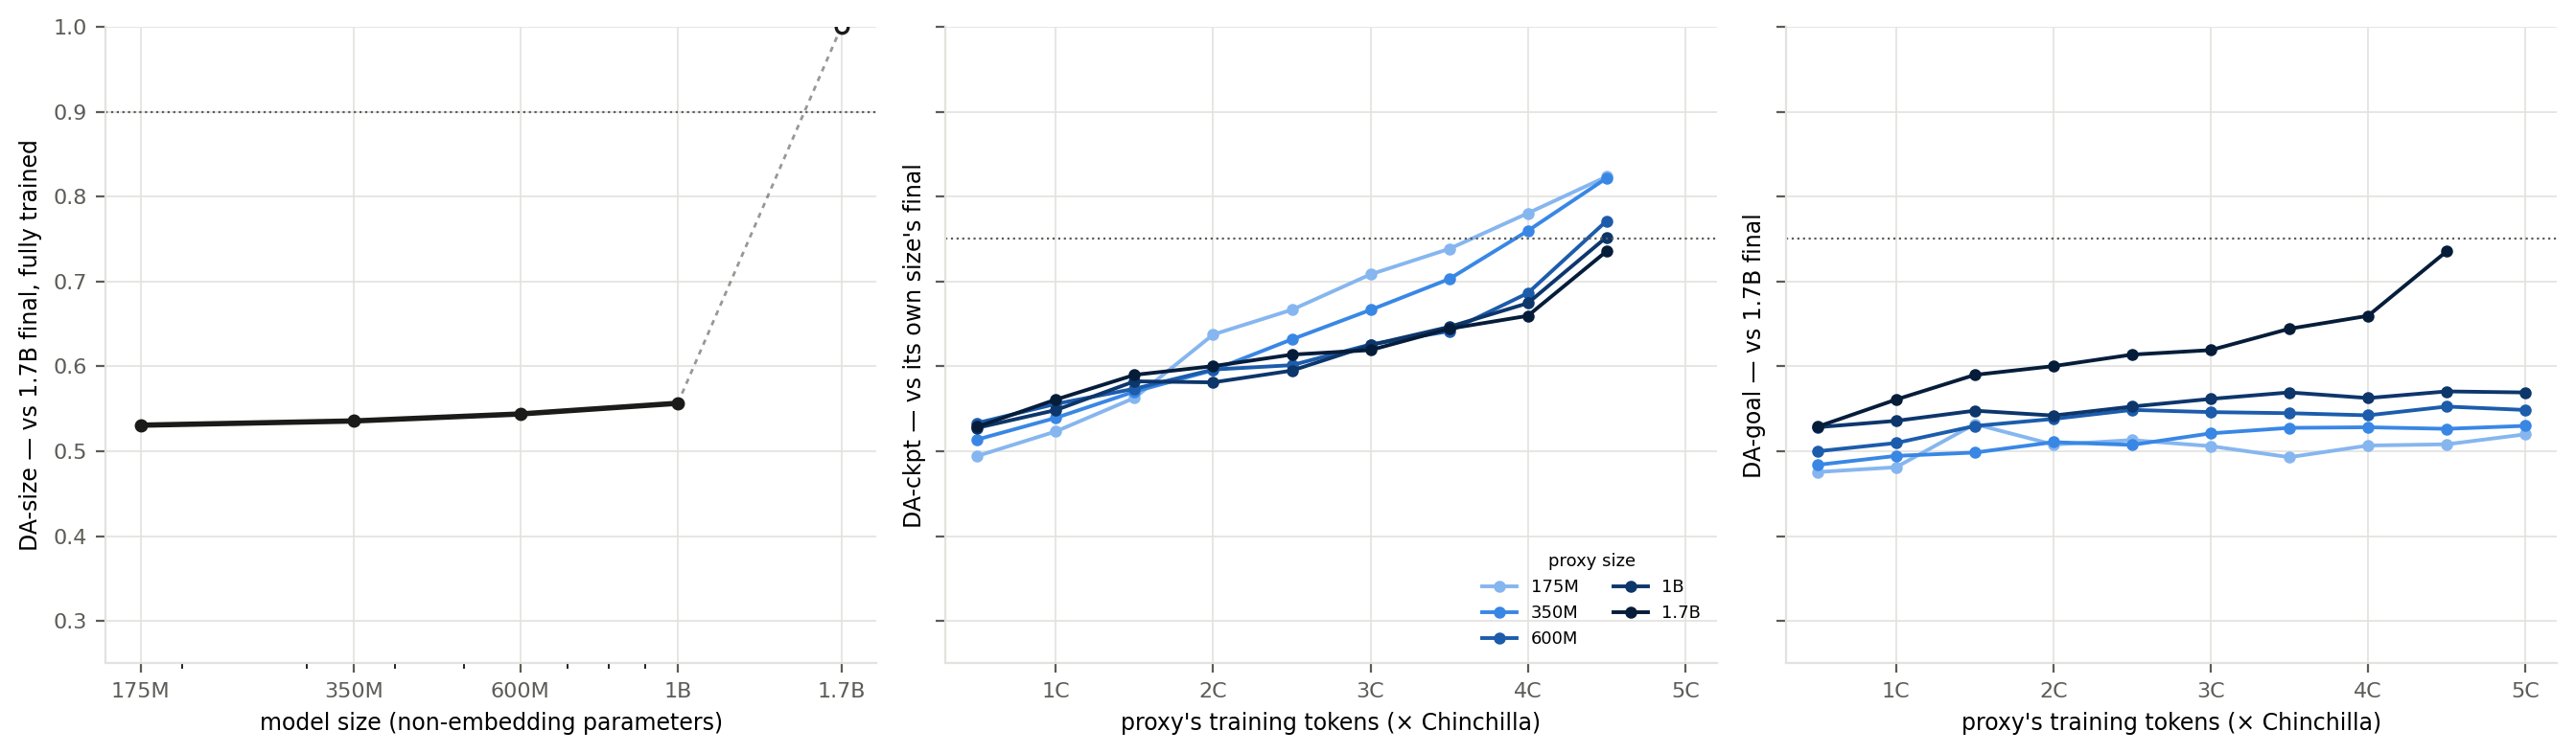

Values plotted in this chart, from the file beside it:
population, group, size, n_matching, n_comparable, reliability_macro, n_tasks, median_pairs, compute, frac, reliability, non_emb, reference_size, tau, reaches_tau, n_min_size, share_L, share_T, share_arch, share_lang2, share_list, share_multi, se, n_families
all benchmarks, all pairs, 175M, 8749, 16487, 0.5199, 227.0, 66.0, 3.38561735126792e+19, 1.0, 0.5307, 175000000, 1.7B, 0.9, False, , 0.1346, 0.04494, 0.06799, 0.0003639, 0.02936, 0.7228, 0.01526, 23.0
all benchmarks, all pairs, 350M, 13529, 25257, 0.5299, 321.0, 66.0, 1.0941952910731913e+20, 1.0, 0.5357, 350000000, 1.7B, 0.9, False, , 0.1383, 0.04213, 0.06533, 0.001109, 0.02859, 0.7246, 0.01442, 23.0
all benchmarks, all pairs, 600M, 15638, 28752, 0.5486, 352.0, 66.0, 3.033437522295615e+20, 1.0, 0.5439, 600000000, 1.7B, 0.9, False, , 0.1403, 0.04094, 0.06462, 0.001078, 0.02803, 0.7251, 0.01282, 23.0
all benchmarks, all pairs, 1B, 16807, 30201, 0.5692, 387.0, 66.0, 6.870658220042178e+20, 1.0, 0.5565, 1000000000, 1.7B, 0.9, False, , 0.1393, 0.04225, 0.06599, 0.001026, 0.02808, 0.7233, 0.02073, 23.0
all benchmarks, all pairs, 1.7B, 33579, 33579, 1.0, 436.0, 66.0, 2.003744084334545e+21, 1.0, 1.0, 1700000000, 1.7B, 0.9, True, , 0.1383, 0.04256, 0.06635, 0.001013, 0.02823, 0.7235, 0.0, 23.0
, all benchmarks, , , , , , 66.0, , 0.1, , , , , , , , , , , , , , 
, all benchmarks, , , , , , 66.0, , 0.1, , , , , , , , , , , , , , 
, all benchmarks, , , , , , 66.0, , 0.1, , , , , , , , , , , , , , 
, all benchmarks, , , , , , 66.0, , 0.1, , , , , , , , , , , , , , 
, all benchmarks, , , , , , 66.0, , 0.1, , , , , , , , , , , , , , 
, all benchmarks, , , , , , 66.0, , 0.2, , , , , , , , , , , , , , 
, all benchmarks, , , , , , 66.0, , 0.2, , , , , , , , , , , , , , 
, all benchmarks, , , , , , 66.0, , 0.2, , , , , , , , , , , , , , 
, all benchmarks, , , , , , 66.0, , 0.2, , , , , , , , , , , , , , 
, all benchmarks, , , , , , 66.0, , 0.2, , , , , , , , , , , , , , 
, all benchmarks, , , , , , 66.0, , 0.3, , , , , , , , , , , , , , 
, all benchmarks, , , , , , 66.0, , 0.3, , , , , , , , , , , , , , 
, all benchmarks, , , , , , 66.0, , 0.3, , , , , , , , , , , , , , 
, all benchmarks, , , , , , 66.0, , 0.3, , , , , , , , , , , , , , 
, all benchmarks, , , , , , 66.0, , 0.3, , , , , , , , , , , , , , 
, all benchmarks, , , , , , 66.0, , 0.4, , , , , , , , , , , , , , 
, all benchmarks, , , , , , 66.0, , 0.4, , , , , , , , , , , , , , 
, all benchmarks, , , , , , 66.0, , 0.4, , , , , , , , , , , , , , 
, all benchmarks, , , , , , 66.0, , 0.4, , , , , , , , , , , , , , 
, all benchmarks, , , , , , 66.0, , 0.4, , , , , , , , , , , , , , 
, all benchmarks, , , , , , 66.0, , 0.5, , , , , , , , , , , , , , 
, all benchmarks, , , , , , 66.0, , 0.5, , , , , , , , , , , , , , 
, all benchmarks, , , , , , 66.0, , 0.5, , , , , , , , , , , , , , 
, all benchmarks, , , , , , 66.0, , 0.5, , , , , , , , , , , , , , 
, all benchmarks, , , , , , 66.0, , 0.5, , , , , , , , , , , , , , 
, all benchmarks, , , , , , 66.0, , 0.6, , , , , , , , , , , , , , 
, all benchmarks, , , , , , 66.0, , 0.6, , , , , , , , , , , , , , 
, all benchmarks, , , , , , 66.0, , 0.6, , , , , , , , , , , , , , 
, all benchmarks, , , , , , 66.0, , 0.6, , , , , , , , , , , , , , 
, all benchmarks, , , , , , 55.0, , 0.6, , , , , , , , , , , , , , 
, all benchmarks, , , , , , 66.0, , 0.7, , , , , , , , , , , , , , 
, all benchmarks, , , , , , 66.0, , 0.7, , , , , , , , , , , , , , 
, all benchmarks, , , , , , 66.0, , 0.7, , , , , , , , , , , , , , 
, all benchmarks, , , , , , 66.0, , 0.7, , , , , , , , , , , , , , 
, all benchmarks, , , , , , 66.0, , 0.7, , , , , , , , , , , , , , 
, all benchmarks, , , , , , 66.0, , 0.8, , , , , , , , , , , , , , 
, all benchmarks, , , , , , 66.0, , 0.8, , , , , , , , , , , , , , 
, all benchmarks, , , , , , 66.0, , 0.8, , , , , , , , , , , , , , 
, all benchmarks, , , , , , 66.0, , 0.8, , , , , , , , , , , , , , 
, all benchmarks, , , , , , 66.0, , 0.8, , , , , , , , , , , , , , 
, all benchmarks, , , , , , 66.0, , 0.9, , , , , , , , , , , , , , 
, all benchmarks, , , , , , 66.0, , 0.9, , , , , , , , , , , , , , 
, all benchmarks, , , , , , 66.0, , 0.9, , , , , , , , , , , , , , 
, all benchmarks, , , , , , 66.0, , 0.9, , , , , , , , , , , , , , 
, all benchmarks, , , , , , 66.0, , 0.9, , , , , , , , , , , , , , 
, all benchmarks, , , , , , 66.0, , 0.1, , , , , , , , , , , , , , 
, all benchmarks, , , , , , 66.0, , 0.1, , , , , , , , , , , , , , 
, all benchmarks, , , , , , 66.0, , 0.1, , , , , , , , , , , , , , 
, all benchmarks, , , , , , 66.0, , 0.1, , , , , , , , , , , , , , 
, all benchmarks, , , , , , 66.0, , 0.1, , , , , , , , , , , , , , 
, all benchmarks, , , , , , 66.0, , 0.2, , , , , , , , , , , , , , 
, all benchmarks, , , , , , 66.0, , 0.2, , , , , , , , , , , , , , 
, all benchmarks, , , , , , 66.0, , 0.2, , , , , , , , , , , , , , 
, all benchmarks, , , , , , 66.0, , 0.2, , , , , , , , , , , , , , 
, all benchmarks, , , , , , 66.0, , 0.2, , , , , , , , , , , , , , 
... 39 more rows
